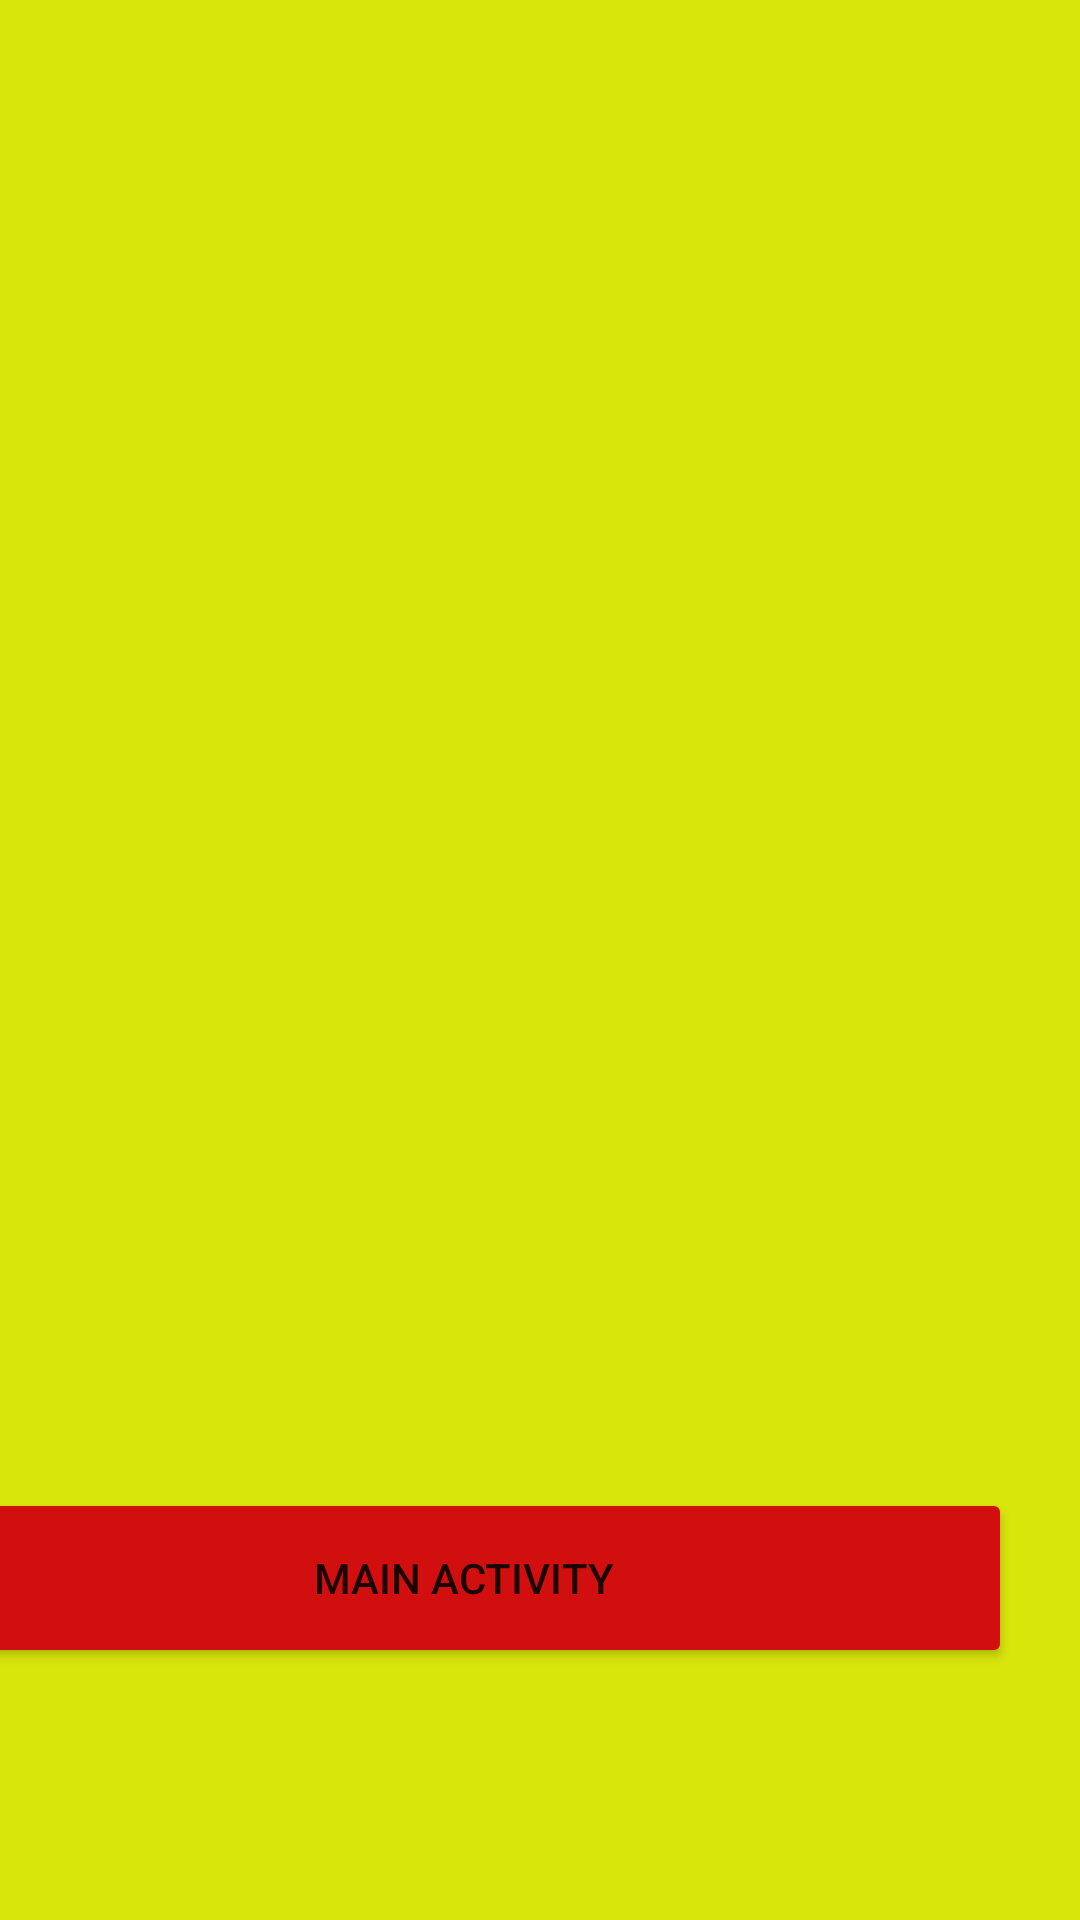

Android layout source for this screen:
<!-- AndroidManifest.xml: application theme Theme.SQLiteAssignment -->
<!-- res/layout/activity_viewpage.xml -->
<?xml version="1.0" encoding="utf-8"?>
<androidx.constraintlayout.widget.ConstraintLayout xmlns:android="http://schemas.android.com/apk/res/android"
    xmlns:app="http://schemas.android.com/apk/res-auto"
    xmlns:tools="http://schemas.android.com/tools"
    android:layout_width="match_parent"
    android:background="#D8E60C"
    android:layout_height="match_parent"
    tools:context=".Viewpage">


    <Button
        android:id="@+id/button4"
        android:layout_width="365dp"
        android:layout_height="60dp"
        android:layout_marginStart="23dp"
        android:layout_marginTop="110dp"
        android:layout_marginEnd="23dp"
        android:layout_marginBottom="84dp"
        android:backgroundTint="#D10F0F"
        android:text="Main Activity"
        app:layout_constraintBottom_toBottomOf="parent"
        app:layout_constraintEnd_toEndOf="parent"
        app:layout_constraintHorizontal_bias="1.0"
        app:layout_constraintStart_toStartOf="parent" />
</androidx.constraintlayout.widget.ConstraintLayout>
<!-- resources referenced by this layout -->
<resources>
  <style name="Theme.SQLiteAssignment" parent="Theme.MaterialComponents.DayNight.DarkActionBar">
          
          <item name="colorPrimary">@color/purple_500</item>
          <item name="colorPrimaryVariant">@color/purple_700</item>
          <item name="colorOnPrimary">@color/white</item>
          
          <item name="colorSecondary">@color/teal_200</item>
          <item name="colorSecondaryVariant">@color/teal_700</item>
          <item name="colorOnSecondary">@color/black</item>
          
          <item name="android:statusBarColor" tools:targetApi="l">?attr/colorPrimaryVariant</item>
          
      </style>
  <color name="purple_500">#FF6200EE</color>
  <color name="purple_700">#FF3700B3</color>
  <color name="white">#FFFFFFFF</color>
  <color name="teal_200">#FF03DAC5</color>
  <color name="teal_700">#FF018786</color>
  <color name="black">#FF000000</color>
</resources>
